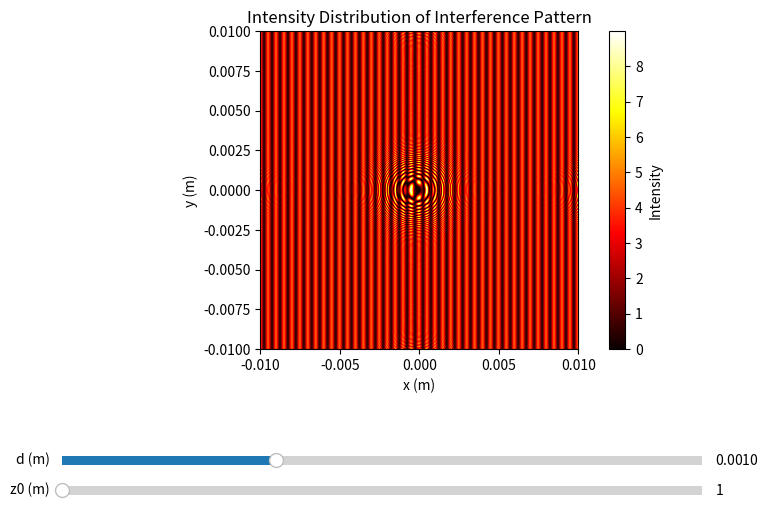

Source code (Python):
import numpy as np
import matplotlib.pyplot as plt
from matplotlib.widgets import Slider

# 参数
wavelength = 500e-9  # 光的波长，单位米
w = 2*np.pi*3e8/wavelength # 光的角频率
A1 = 1    # 波1的振幅
A2 = 2    # 波2的振幅
d = 1e-3            # 双孔间距，单位米
L = 1                # 屏幕距离，单位米
N = 1000             # 像素数量

# 计算
# 光源位置
source1_pos = np.array([d/2,0,0])
source2_pos = np.array([-d/2,0,0])
# 场点位置
x = np.linspace(-0.01, 0.01, N)  # 屏幕上的位置
y = np.linspace(-0.01, 0.01, N)  # 屏幕上的位置
X, Y = np.meshgrid(x, y)          # 创建网格
z0 = 1


# 更新函数
def update(val):
    z0 = slider.val
    d = slider_d.val
    source1_pos[0] = d / 2
    source2_pos[0] = -d / 2
    r1 = np.sqrt((X - source1_pos[0]) ** 2 + (Y - source1_pos[1]) ** 2 + z0 ** 2)
    r2 = np.sqrt((X - source2_pos[0]) ** 2 + (Y - source2_pos[1]) ** 2 + z0 ** 2)

    E = A1 / r1 * np.cos(2 * np.pi / wavelength * r1) + A2 / r2 * np.cos(2 * np.pi / wavelength * r2)
    I = E ** 2

    # 更新图像
    img.set_array(I)
    ax.draw_artist(img)
    plt.pause(0.01)

# 创建图形
fig, ax = plt.subplots(figsize=(8, 6))
plt.subplots_adjust(bottom=0.35)

# 初始图像
r1 = np.sqrt((X - source1_pos[0])**2 + (Y - source1_pos[1])**2 + z0**2)
r2 = np.sqrt((X - source2_pos[0])**2 + (Y - source2_pos[1])**2 + z0**2)
E = A1 / r1 * np.cos(2 * np.pi / wavelength * r1) + A2 / r2 * np.cos(2 * np.pi / wavelength * r2)
I = E**2

img = ax.imshow(I, extent=(-0.01, 0.01, -0.01, 0.01), origin='lower', cmap='hot')
plt.colorbar(img, ax=ax, label='Intensity')
ax.set_title('Intensity Distribution of Interference Pattern')
ax.set_xlabel('x (m)')
ax.set_ylabel('y (m)')

# 创建滑块
ax_slider = plt.axes([0.1, 0.1, 0.8, 0.03])  # [left, bottom, width, height]
slider = Slider(ax_slider, 'z0 (m)', 1, 10, valinit=z0)
ax_slider_d = plt.axes([0.1, 0.15, 0.8, 0.03])  # d滑块位置
slider_d = Slider(ax_slider_d, 'd (m)', 0.0005, 0.002, valinit=d)

# 连接滑块的更新函数
slider.on_changed(update)
slider_d.on_changed(update)

# 显示图形
plt.show()